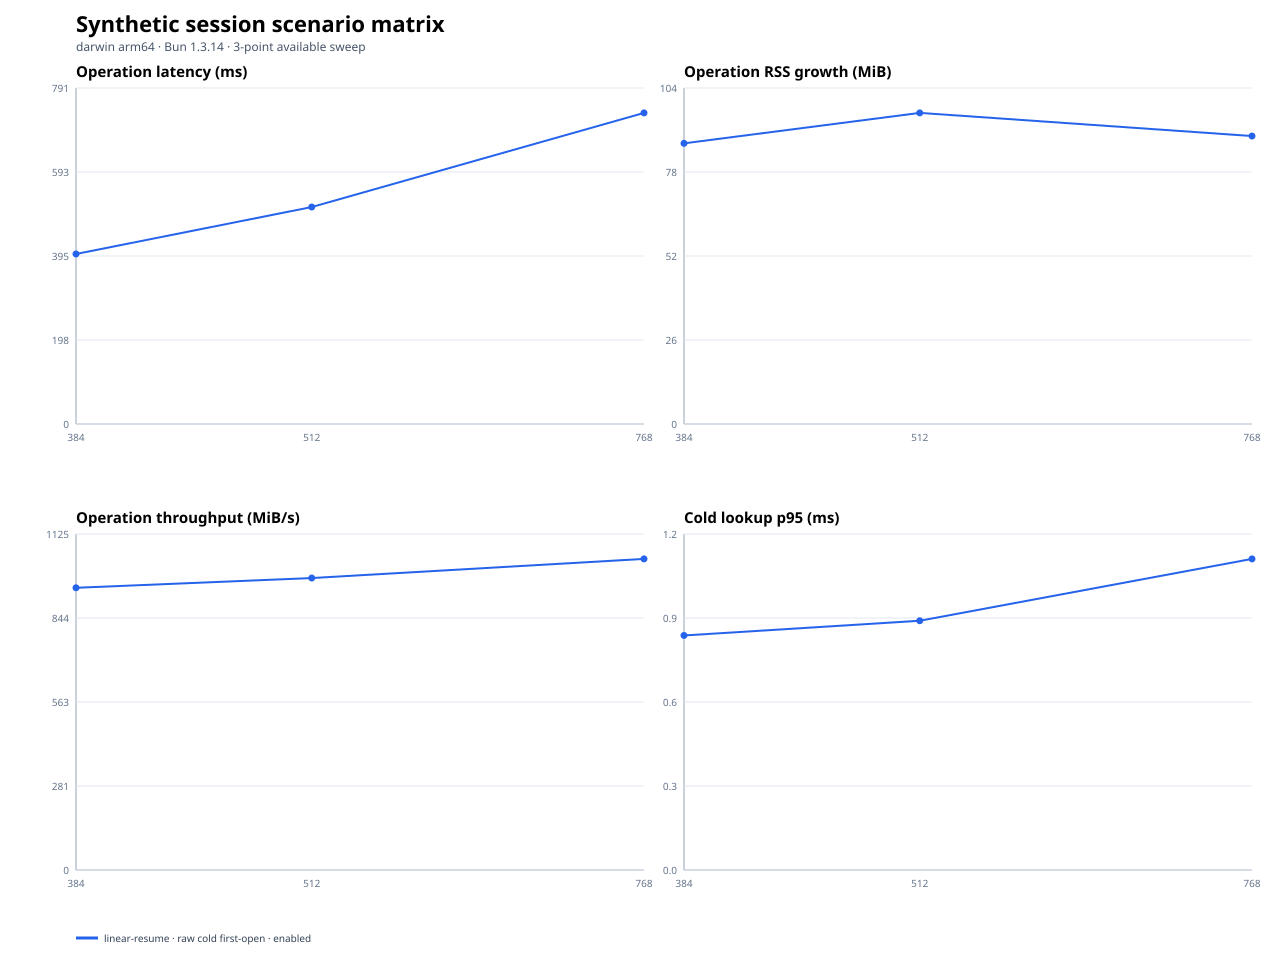

Data behind this chart, as committed beside it:
scenario, operationClass, sessionMemoryMode, gcStrategy, secondaryArtifacts, repetitions, repetitionIndex, openConcurrency, targetMiB, status, fileCount, entryCount, generationMs, firstOpenMs, exactAuthenticatedReopenMs, transcriptAheadReopenMs, repeatedLifecycleMs, firstOpenP95Ms, throughputMiBPerSecond, operationRssGrowthMiB, firstOpenRssGrowthMiB, lookupRssGrowthMiB, teardownRssGrowthMiB, maxRssMiB
linear-resume, raw-cold-first-open, enabled, pressure, lazy, 1, 0, 1, 384, ok, 1, 1536, 117.9, 406.3, , , , 406.2, 945.1, 86.56, 86.56, 0.09375, 87.11, 310.5
linear-resume, raw-cold-first-open, enabled, pressure, lazy, 1, 1, 1, 384, ok, 1, 1536, 129.4, 400.2, , , , 400, 959.5, 94.56, 94.56, 0.5469, 95.66, 318.9
linear-resume, raw-cold-first-open, enabled, pressure, lazy, 1, 0, 1, 512, ok, 1, 2047, 215.6, 523.6, , , , 523.5, 977.8, 96.55, 96.55, 0.6562, 97.41, 344
linear-resume, raw-cold-first-open, enabled, pressure, lazy, 1, 1, 1, 512, ok, 1, 2047, 189.4, 510.7, , , , 510.6, 1003, 95.95, 95.95, 0.2812, 96.45, 335.6
linear-resume, raw-cold-first-open, enabled, pressure, lazy, 1, 0, 1, 768, ok, 1, 3071, 329.7, 737.2, , , , 737, 1042, 96.19, 96.19, 0.4844, 96.86, 362.9
linear-resume, raw-cold-first-open, enabled, pressure, lazy, 1, 1, 1, 768, ok, 1, 3071, 262.4, 732.3, , , , 732.1, 1049, 88.81, 88.81, 0.8906, 89.92, 344
